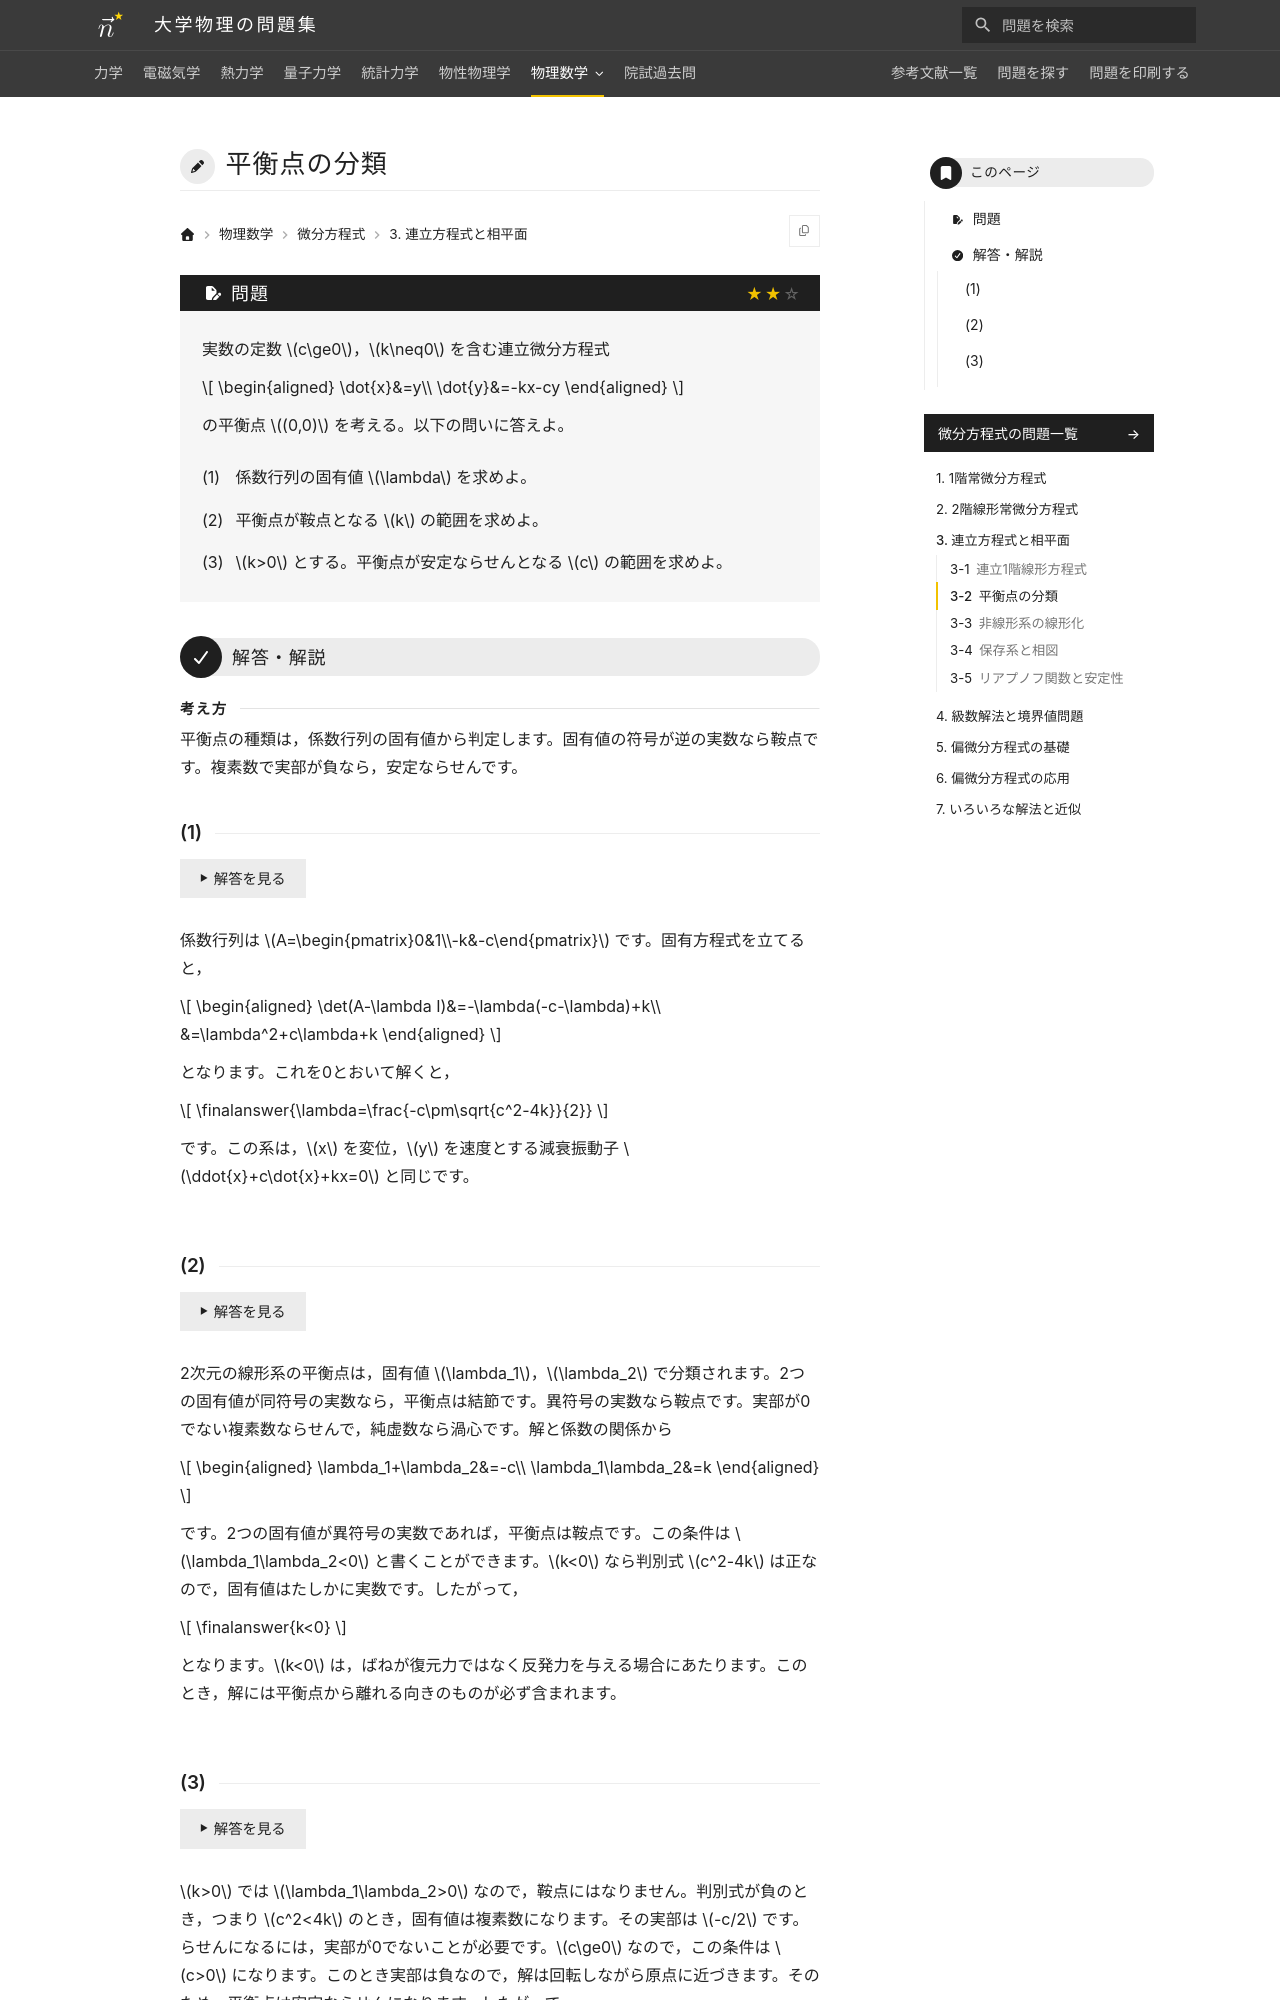

repository: Nanana-2/physics-site · page: 08differential_equations/03/03_020/index.html · generator: mkdocs

---
tags:
  - 標準
---

# 平衡点の分類

## 問題
実数の定数 $c\ge0$，$k\neq0$ を含む連立微分方程式

$$
\begin{aligned}
\dot{x}&=y\\
\dot{y}&=-kx-cy
\end{aligned}
$$

の平衡点 $(0,0)$ を考える。以下の問いに答えよ。

(1) 係数行列の固有値 $\lambda$ を求めよ。

(2) 平衡点が鞍点となる $k$ の範囲を求めよ。

(3) $k>0$ とする。平衡点が安定ならせんとなる $c$ の範囲を求めよ。

---

## 解答・解説

<div class="approach" markdown>
平衡点の種類は，係数行列の固有値から判定します。固有値の符号が逆の実数なら鞍点です。複素数で実部が負なら，安定ならせんです。
</div>

### (1)
係数行列は $A=\begin{pmatrix}0&1\\-k&-c\end{pmatrix}$ です。固有方程式を立てると，

$$
\begin{aligned}
\det(A-\lambda I)&=-\lambda(-c-\lambda)+k\\
&=\lambda^2+c\lambda+k
\end{aligned}
$$

となります。これを0とおいて解くと，

$$
\finalanswer{\lambda=\frac{-c\pm\sqrt{c^2-4k}}{2}}
$$

です。この系は，$x$ を変位，$y$ を速度とする減衰振動子 $\ddot{x}+c\dot{x}+kx=0$ と同じです。
